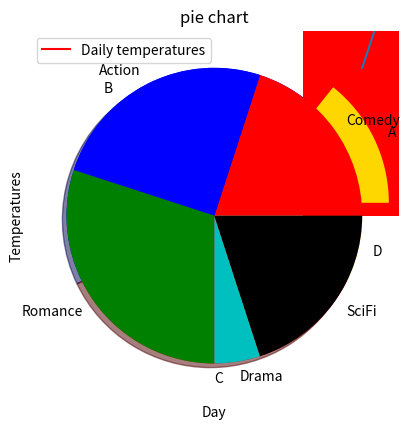

Write the Python code that produced this figure.
#     DATA VISUALIZATION USING PYPLOT --ASSIGNMENTS -1
#     Name : Bhupendra
#     Course : BCA (2nd year)
#     Q id  :20120006
#     roll.no : QU2001311029

# Q.1 What is matplotlib?
# Ans -Matplotlib is an amazing visualization library in Python for 2D plots of arrays.
#      Matplotlib is a multi-platform data visualization library built on NumPy arrays and designed to work with the broader SciPy stack.
#      Matplotlib consists of several plots like line, bar, scatter, histogram etc.
#      It was introduced by John Hunter in the year 2002.

# Q.2 Which function is used to show the graph?
# Ans.2 show() function is used to show the graph.

#Q.3 Write a python program to display a bar graph of the number of students in a class ,Use different color for each bar. Sample Data
#Class : I,II,III,IV,V,VI,VII,VIII
#Strengths : 45,56,34,44,39,42,43,52

import matplotlib.pyplot as plt 

x=[1,2,3,4,5,6,7,8]
y=[45,56,34,44,39,42,43,52]
plt.xlabel("Class ")
plt.ylabel("Strength")
plt.title('Sample Data')
c=['red','yellow','black','blue','orange','pink','cyan','green']
plt.bar(x,y,color=c)
plt.show()

#Q.4 Write a python program using matplotlib.pyplot library to create a bar graph with following list values
#  x = [2,4,6,8,10]
#  y = [3,9,11,2,6]

import matplotlib.pyplot as plt 

x=[2,4,6,8,10]
y=[3,9,11,2,6]
plt.xlabel("X-axis")
plt.ylabel("Y-axis")
plt.title('Bar Graph')
c=['r','y','k','b','g']
plt.bar(x,y,color=c)
plt.show()

# Q.5 Name the various methods used with pyplot object.
# Ans 5 - dir() shows all methods in any module

import matplotlib
from matplotlib import pyplot
print(dir(pyplot))

# Q.6 How is pie chart different from a bar graph?
#Ans.6 
# Bar grapg : A bar graph represents data using a series of bars across two axes.
#             The flexibility of a bar chart allows you to use it to present percentages, totals, counts and many other things.

# Pie chart : Pie charts are circular graphs that display percentages of a whole as if they were slices of a pie.

# Q.7 Write a python program to draw a line with suitable label in the x axis and y axis and a title.
#Ans.7-

import matplotlib.pyplot as plt 
x=[1,2,3,4]
y=[5,6,7,8]
plt.xlabel("X-axis")
plt.ylabel("Y-axis")
plt.title('Line chart')
plt.plot(x,y,'r')
plt.show()

# Q.8 Write a python program to plot two/more lines and set the line markers.
#Ans.8 -

import matplotlib.pyplot as plt
x = [1,2,5,6,10]
y = [2,6,3,6,3] 
plt.plot(x, y, color='blue', linestyle='dashdot', linewidth = 2,
         marker='p', markerfacecolor='green', markersize=10)
plt.xlabel('x - axis')
plt.ylabel('y - axis')
plt.title('Line Graph marker')
plt.show()

# Q.9 Write notes on following functions – shape(),legend()
# Ans.9:
# shape()  : The Python shape() method returns a tuple denoting the dimensions of a Python object on which it is applied.
# legend() : A legend is an area describing the elements of the graph. In the matplotlib library, there’s a function called legend() which is used to Place a legend on the axes.

#example of legend() function
import numpy as np
import matplotlib.pyplot as plt

x = [1, 2, 3, 4, 5]
y = [1, 4, 9, 16, 25]
plt.plot(x, y)
plt.legend(['single element'])   # Function add a legend
plt.show()

#example of shape() function 
 
a = np.array([89, 34, 56, 87, 90, 23, 45, 12, 65, 78, 9, 34, 12, 11, 2, 65, 78, 82, 28, 78]) 
b = np.array([[11, 12, 5], [15, 6,10], [10, 8, 12], [12,15,8], [34, 78, 90]])
dimensions_a = np.shape(a) 
dimensions_b = np.shape(b)
print(dimensions_a)  
print(dimensions_b)
print(a)
print(b)

# Q.10 What is data visualization ? what is its significance?
# Ans.10 Data visualization gives us a clear idea of what the information means by giving it visual context through maps or graphs. 
#        This makes the data more natural for the human mind to comprehend and therefore makes it easier to identify trends, patterns, and outliers within large data sets.
#     The purpose of data visualization is pretty clear. It is to make sense of the data and use the information for the organization’s benefits.

# Q.11 Name some commonly used chart types
# Ans.11 - 
'''
Column Chart
Line Graph
Pie Chart
Bar Graph
Bubble Chart
Stacked Bar Graph
Stacked Column Chart
Area Chart
Dual Axis Chart
Mekko Chart
Waterfall Chart
Scatter Plot Chart
Bullet Graph
Funnel Chart
Heat Map
'''

# Q.12 Compare bar() and bars() functions
# Ans.12-   bars() function does not exist.
#  BAR Graph (bar() function) - plots vertical rectangles with constant width. 
#  BARH Graph (barh() function) - plots horizontal rectangles with constant heights.

# Q.13 Write a Python program to plot two or more lines with legends, different widths and colors.
# Ans.13- 

import matplotlib.pyplot as plt
# line 1 points
x1 = [10,20,30]
y1 = [20,40,10]
# line 2 points
x2 = [10,20,30]
y2 = [40,10,30]
# Set the x axis label of the current axis.
plt.xlabel('x - axis')
# Set the y axis label of the current axis.
plt.ylabel('y - axis')
# Set a title 
plt.title('Multy lines chart ')
# Display the figure.
plt.plot(x1,y1, color='blue', linewidth = 3,  label = 'line1')
plt.plot(x2,y2, color='green', linewidth = 7,  label = 'line2')
# show a legend on the plot
plt.legend()
plt.show()

# Q.14 The table below shows daily temperatures for Shimla City, recorded for 6 days, in degrees Fahrenheit. Temperatures In NY City . Day Temperature
# 1 43° F
# 2 53° F
# 3 50° F
# 4 57° F
# 5 59° F
# 6 67° F
# Write python program to draw line chart of temperature.

#Ans.14-

import matplotlib.pyplot as plt

x = [1, 2, 3, 4, 5,6]
y = [43,53,50,57,59,67]
plt.plot(x, y)
plt.xlabel('Day')
plt.ylabel('Temperatures')
plt.title('Daily temperatures for Shimla City')
plt.legend(['Daily temperatures']) 
plt.show()

# Q.15 Here is how many students got each grade in the recent test:
# A B C D
# 4 12 10 2
# Write python program to draw pie chart of grades

# Ans.15-

from matplotlib import pyplot as plt

labels = 'A', 'B', 'C','D'
sizes =[4,12,10,2]
colors=['gold','blue','red','orange']
explodes=(0.2,0.0,0.0,0.0)
plt.pie(sizes,explode=explodes,labels=labels,colors=colors,shadow=True)
plt.title("pie chart")
plt.show()

# Q.16 Imagine you survey your friends to find the kind of movie they like best:
# Table: Favorite Type of Movie
# Comedy Action Romance Drama SciFi
# 4 5 6 1 4
# Write python program to draw pie chart of above data

# Ans.16-

from matplotlib import pyplot as plt

l = 'Comedy', 'Action', 'Romance','Drama','SciFi'
sizes =[4,5,6,1,4]
c=['r','b','g','c','k']
plt.pie(sizes,labels=l,colors=c,shadow=False)
plt.title("pie chart")
plt.show()

